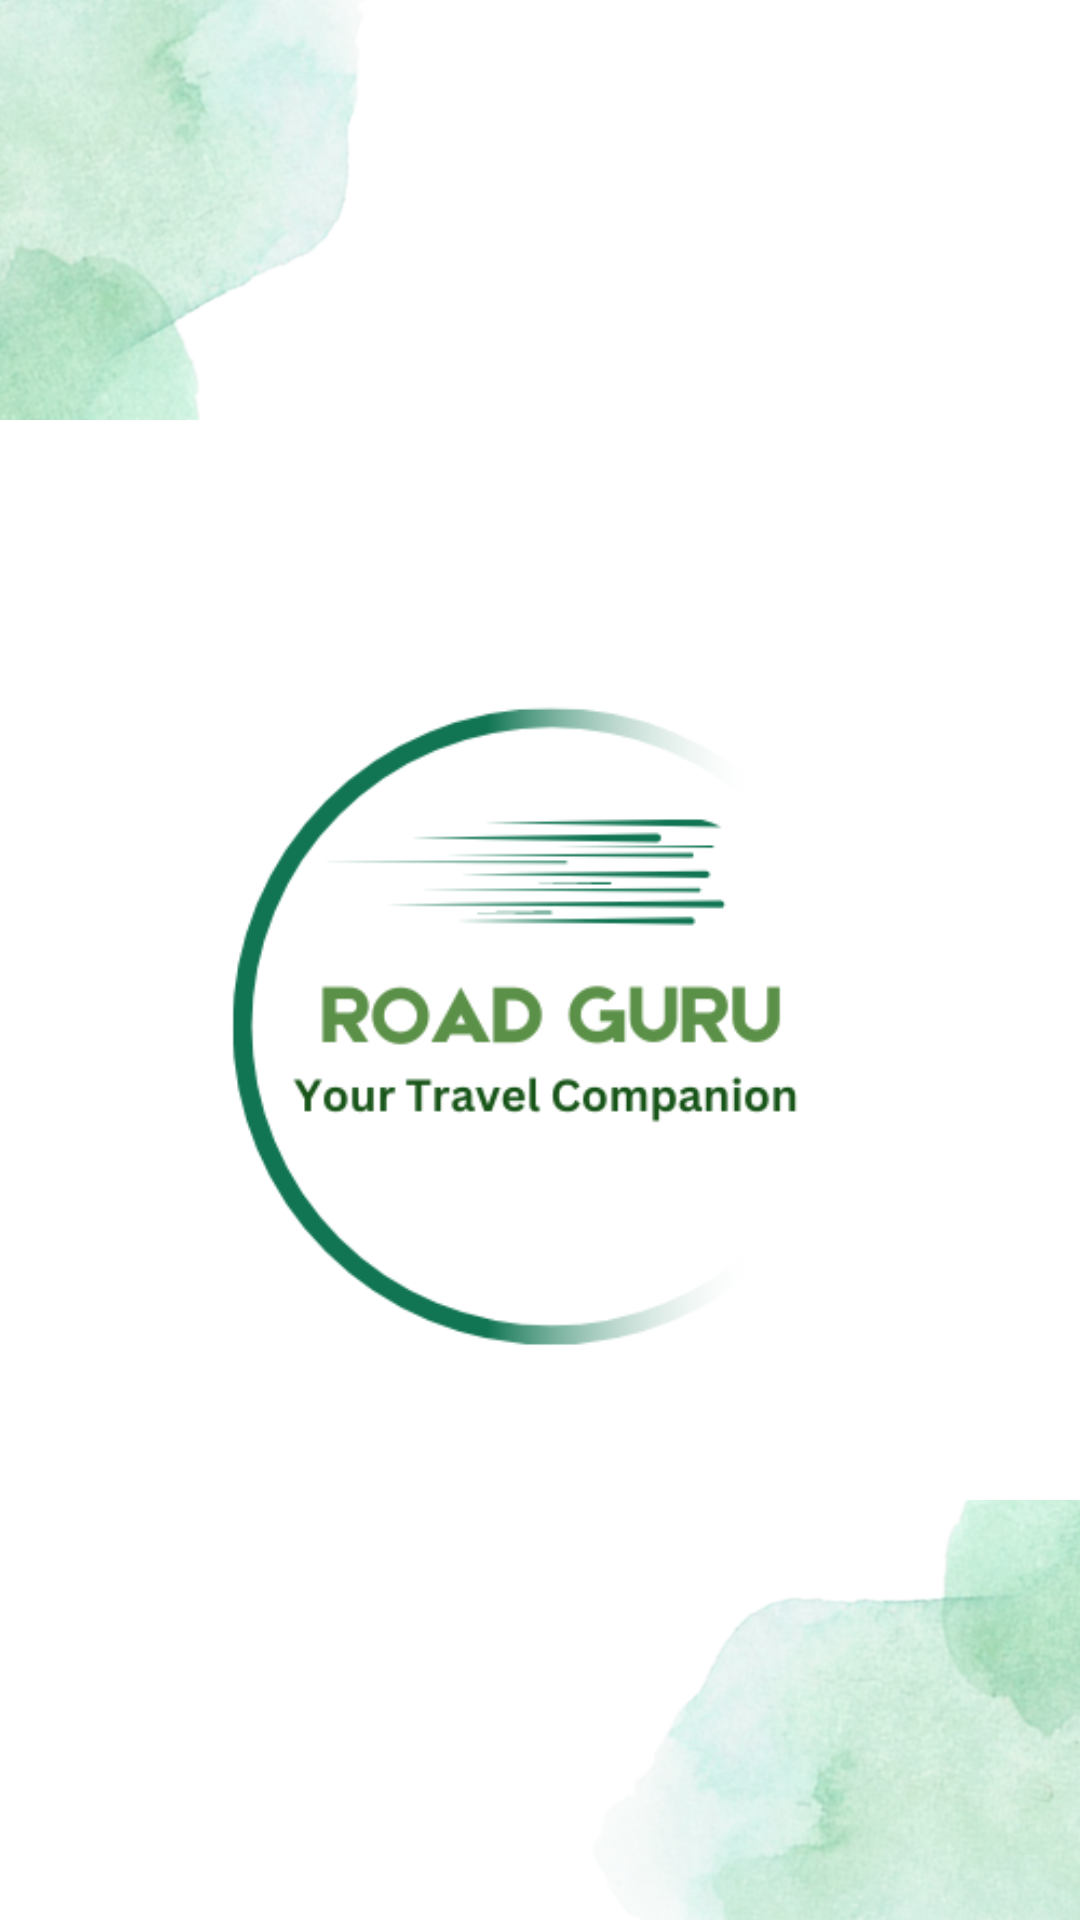

Reconstruct the res/layout file that produces this screen, plus the resources it refers to.
<!-- AndroidManifest.xml: application theme Theme.Gptlogin -->
<!-- res/layout/activity_splash.xml -->
<?xml version="1.0" encoding="utf-8"?>
<RelativeLayout xmlns:android="http://schemas.android.com/apk/res/android"
    xmlns:app="http://schemas.android.com/apk/res-auto"
    xmlns:tools="http://schemas.android.com/tools"
    android:id="@+id/main"
    android:layout_width="match_parent"
    android:layout_height="match_parent"
    tools:context=".splash">
<ImageView
    android:layout_width="match_parent"
    android:layout_height="match_parent"
    android:id="@+id/iv"
    android:scaleType="centerCrop"
    android:src="@drawable/first"
    android:layout_alignParentTop="true"
    android:layout_alignParentBottom="true" />
    <ImageView
        android:id="@+id/img"
        android:layout_width="wrap_content"
        android:layout_height="wrap_content"
        android:src="@drawable/road"
        android:layout_centerInParent="true" />

</RelativeLayout>
<!-- resources referenced by this layout -->
<resources>
  <!-- drawable first: png bitmap (drawable, 371431 bytes) -->
  <!-- drawable road: png bitmap (drawable, 22481 bytes) -->
  <style name="Theme.Gptlogin" parent="Base.Theme.Gptlogin" />
  <style name="Base.Theme.Gptlogin" parent="Theme.Material3.DayNight.NoActionBar">
          
          
      </style>
</resources>
